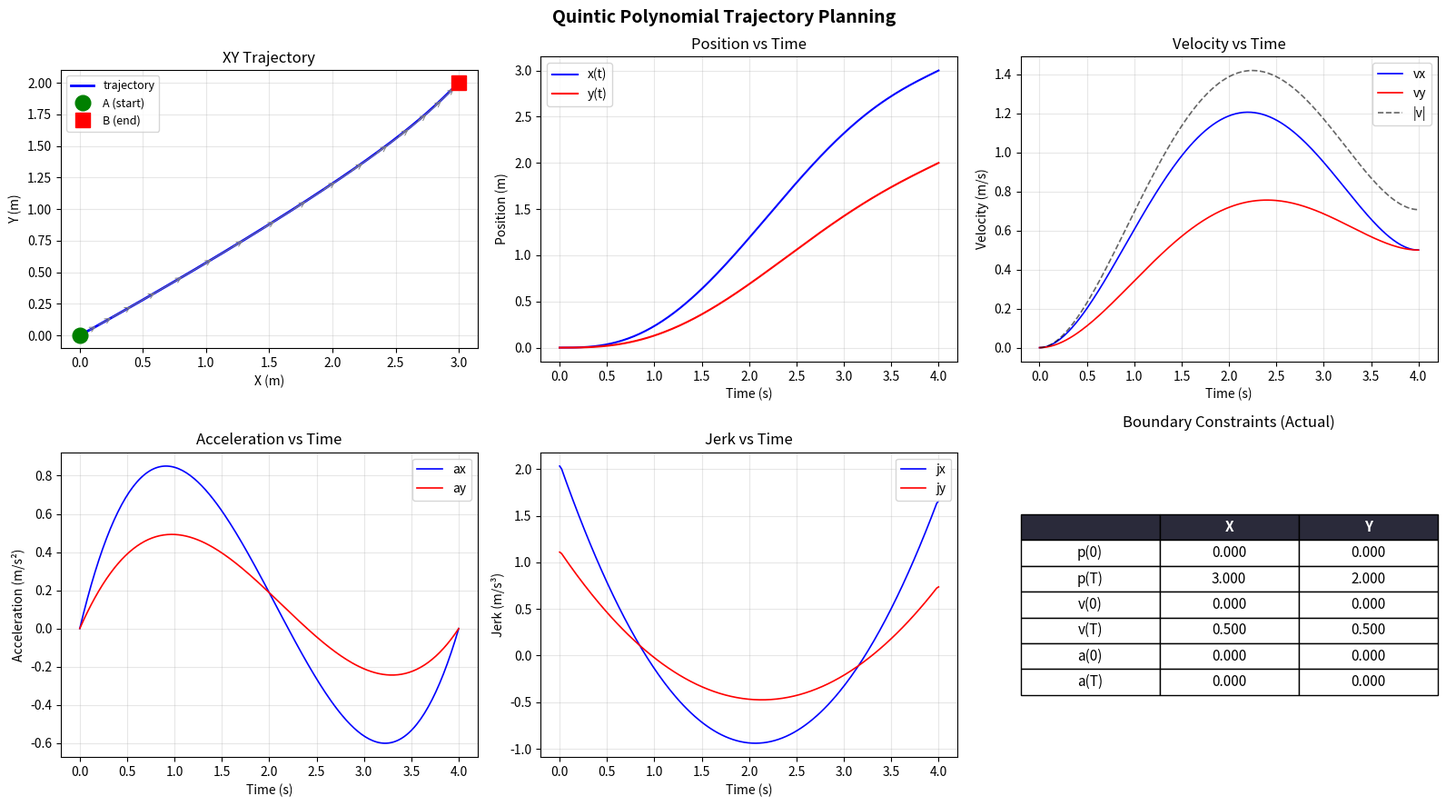

Source code (Python): (Note: this script raises an exception after producing the figure.)
"""五次多项式轨迹规划示例。

约束：起点 A 和终点 B 的位置、速度、加速度共 6 个条件，
恰好由 5 次多项式的 6 个系数唯一确定。

    p(t) = a0 + a1*t + a2*t² + a3*t³ + a4*t⁴ + a5*t⁵

    边界条件：
        p(0)   = p0      p(T)   = p1
        p'(0)  = v0      p'(T)  = v1
        p''(0) = a0      p''(T) = a1
"""

import numpy as np
import matplotlib.pyplot as plt


def quintic_coeff(p0, v0, acc0, p1, v1, acc1, T):
    """计算五次多项式系数 [a0, a1, a2, a3, a4, a5]。

    通过求解边界条件构成的 6×6 线性方程组得到。
    """
    # 构造矩阵 M @ coeffs = b
    # p(t)  = a0 + a1*t + a2*t² + a3*t³ + a4*t⁴ + a5*t⁵
    # p'(t) = a1 + 2*a2*t + 3*a3*t² + 4*a4*t³ + 5*a5*t⁴
    # p''(t)= 2*a2 + 6*a3*t + 12*a4*t² + 20*a5*t³
    M = np.array([
        [1, 0,    0,      0,      0,       0],       # p(0)
        [0, 1,    0,      0,      0,       0],       # p'(0)
        [0, 0,    2,      0,      0,       0],       # p''(0)
        [1, T,    T**2,   T**3,   T**4,    T**5],    # p(T)
        [0, 1,    2*T,    3*T**2, 4*T**3,  5*T**4],  # p'(T)
        [0, 0,    2,      6*T,    12*T**2, 20*T**3], # p''(T)
    ])
    b = np.array([p0, v0, acc0, p1, v1, acc1])
    return np.linalg.solve(M, b)


def quintic_eval(coeffs, t):
    """计算多项式值、一阶导、二阶导。"""
    a0, a1, a2, a3, a4, a5 = coeffs
    p   = a0 + a1*t + a2*t**2 + a3*t**3 + a4*t**4 + a5*t**5
    dp  = a1 + 2*a2*t + 3*a3*t**2 + 4*a4*t**3 + 5*a5*t**4
    ddp = 2*a2 + 6*a3*t + 12*a4*t**2 + 20*a5*t**3
    return p, dp, ddp


def plan_quintic_2d(p0, v0, acc0, p1, v1, acc1, T, n=200):
    """2D 五次多项式轨迹规划。

    Args:
        p0:   起点位置 (x, y)
        v0:   起点速度 (vx, vy)
        acc0: 起点加速度 (ax, ay)
        p1:   终点位置
        v1:   终点速度
        acc1: 终点加速度
        T:    总时间
        n:    采样点数

    Returns:
        t, pos, vel, acc — 各为 (n, 2) 数组
    """
    cx = quintic_coeff(p0[0], v0[0], acc0[0], p1[0], v1[0], acc1[0], T)
    cy = quintic_coeff(p0[1], v0[1], acc0[1], p1[1], v1[0], acc1[1], T)

    t = np.linspace(0, T, n)
    px, vx, ax = quintic_eval(cx, t)
    py, vy, ay = quintic_eval(cy, t)

    pos = np.column_stack([px, py])
    vel = np.column_stack([vx, vy])
    acc = np.column_stack([ax, ay])
    return t, pos, vel, acc


def plot_quintic_demo():
    """演示：从 A 到 B 的五次多项式轨迹。"""
    # ---- 边界条件 ----
    p0   = np.array([0.0, 0.0])     # 起点 A
    v0   = np.array([0.0, 0.0])     # 起点速度
    acc0 = np.array([0.0, 0.0])     # 起点加速度

    p1   = np.array([3.0, 2.0])     # 终点 B
    v1   = np.array([0.5, 0.3])     # 终点速度（非零 = 有末速度要求）
    acc1 = np.array([0.0, 0.0])     # 终点加速度

    T = 4.0  # 总时间 (s)

    # ---- 规划 ----
    t, pos, vel, acc = plan_quintic_2d(p0, v0, acc0, p1, v1, acc1, T)

    # ---- 绘图 ----
    fig, axes = plt.subplots(2, 3, figsize=(16, 9))
    fig.suptitle('Quintic Polynomial Trajectory Planning', fontsize=14, fontweight='bold')

    # 1) XY 轨迹 + 速度矢量
    ax = axes[0, 0]
    ax.plot(pos[:, 0], pos[:, 1], 'b-', linewidth=2, label='trajectory')
    ax.plot(*p0, 'go', markersize=12, zorder=5, label='A (start)')
    ax.plot(*p1, 'rs', markersize=12, zorder=5, label='B (end)')
    # 起终点速度箭头
    ax.annotate('', xy=p0 + v0 * 0.8, xytext=p0,
                arrowprops=dict(arrowstyle='->', color='green', lw=2))
    ax.annotate('', xy=p1 + v1 * 0.8, xytext=p1,
                arrowprops=dict(arrowstyle='->', color='red', lw=2))
    # 轨迹上速度矢量
    step = len(t) // 20
    for i in range(0, len(t), step):
        ax.annotate('', xy=pos[i] + vel[i] * 0.3, xytext=pos[i],
                    arrowprops=dict(arrowstyle='->', color='gray', lw=0.7))
    ax.set_xlabel('X (m)')
    ax.set_ylabel('Y (m)')
    ax.set_aspect('equal')
    ax.grid(True, alpha=0.3)
    ax.legend(fontsize=9)
    ax.set_title('XY Trajectory')

    # 2) X, Y 位置随时间
    ax = axes[0, 1]
    ax.plot(t, pos[:, 0], 'b-', linewidth=1.5, label='x(t)')
    ax.plot(t, pos[:, 1], 'r-', linewidth=1.5, label='y(t)')
    ax.set_xlabel('Time (s)')
    ax.set_ylabel('Position (m)')
    ax.grid(True, alpha=0.3)
    ax.legend()
    ax.set_title('Position vs Time')

    # 3) 速度
    ax = axes[0, 2]
    speed = np.linalg.norm(vel, axis=1)
    ax.plot(t, vel[:, 0], 'b-', linewidth=1.2, label='vx')
    ax.plot(t, vel[:, 1], 'r-', linewidth=1.2, label='vy')
    ax.plot(t, speed, 'k--', linewidth=1.2, label='|v|', alpha=0.6)
    ax.set_xlabel('Time (s)')
    ax.set_ylabel('Velocity (m/s)')
    ax.grid(True, alpha=0.3)
    ax.legend()
    ax.set_title('Velocity vs Time')

    # 4) 加速度
    ax = axes[1, 0]
    ax.plot(t, acc[:, 0], 'b-', linewidth=1.2, label='ax')
    ax.plot(t, acc[:, 1], 'r-', linewidth=1.2, label='ay')
    ax.set_xlabel('Time (s)')
    ax.set_ylabel('Acceleration (m/s²)')
    ax.grid(True, alpha=0.3)
    ax.legend()
    ax.set_title('Acceleration vs Time')

    # 5) Jerk（加加速度）
    ax = axes[1, 1]
    dt = t[1] - t[0]
    jerk_x = np.gradient(acc[:, 0], dt)
    jerk_y = np.gradient(acc[:, 1], dt)
    ax.plot(t, jerk_x, 'b-', linewidth=1.2, label='jx')
    ax.plot(t, jerk_y, 'r-', linewidth=1.2, label='jy')
    ax.set_xlabel('Time (s)')
    ax.set_ylabel('Jerk (m/s³)')
    ax.grid(True, alpha=0.3)
    ax.legend()
    ax.set_title('Jerk vs Time')

    # 6) 约束验证表
    ax = axes[1, 2]
    ax.axis('off')
    table_data = [
        ['', 'X', 'Y'],
        ['p(0)', f'{pos[0,0]:.3f}', f'{pos[0,1]:.3f}'],
        ['p(T)', f'{pos[-1,0]:.3f}', f'{pos[-1,1]:.3f}'],
        ['v(0)', f'{vel[0,0]:.3f}', f'{vel[0,1]:.3f}'],
        ['v(T)', f'{vel[-1,0]:.3f}', f'{vel[-1,1]:.3f}'],
        ['a(0)', f'{acc[0,0]:.3f}', f'{acc[0,1]:.3f}'],
        ['a(T)', f'{acc[-1,0]:.3f}', f'{acc[-1,1]:.3f}'],
    ]
    table = ax.table(cellText=table_data, loc='center', cellLoc='center')
    table.auto_set_font_size(False)
    table.set_fontsize(11)
    table.scale(1, 1.6)
    # 表头样式
    for j in range(3):
        table[0, j].set_facecolor('#2a2a3a')
        table[0, j].set_text_props(color='white', fontweight='bold')
    ax.set_title('Boundary Constraints (Actual)', pad=20)

    plt.tight_layout()
    plt.savefig('trajectory_planner/quintic_demo.png', dpi=150, bbox_inches='tight')
    print('Saved: trajectory_planner/quintic_demo.png')
    plt.show()


if __name__ == '__main__':
    plot_quintic_demo()
